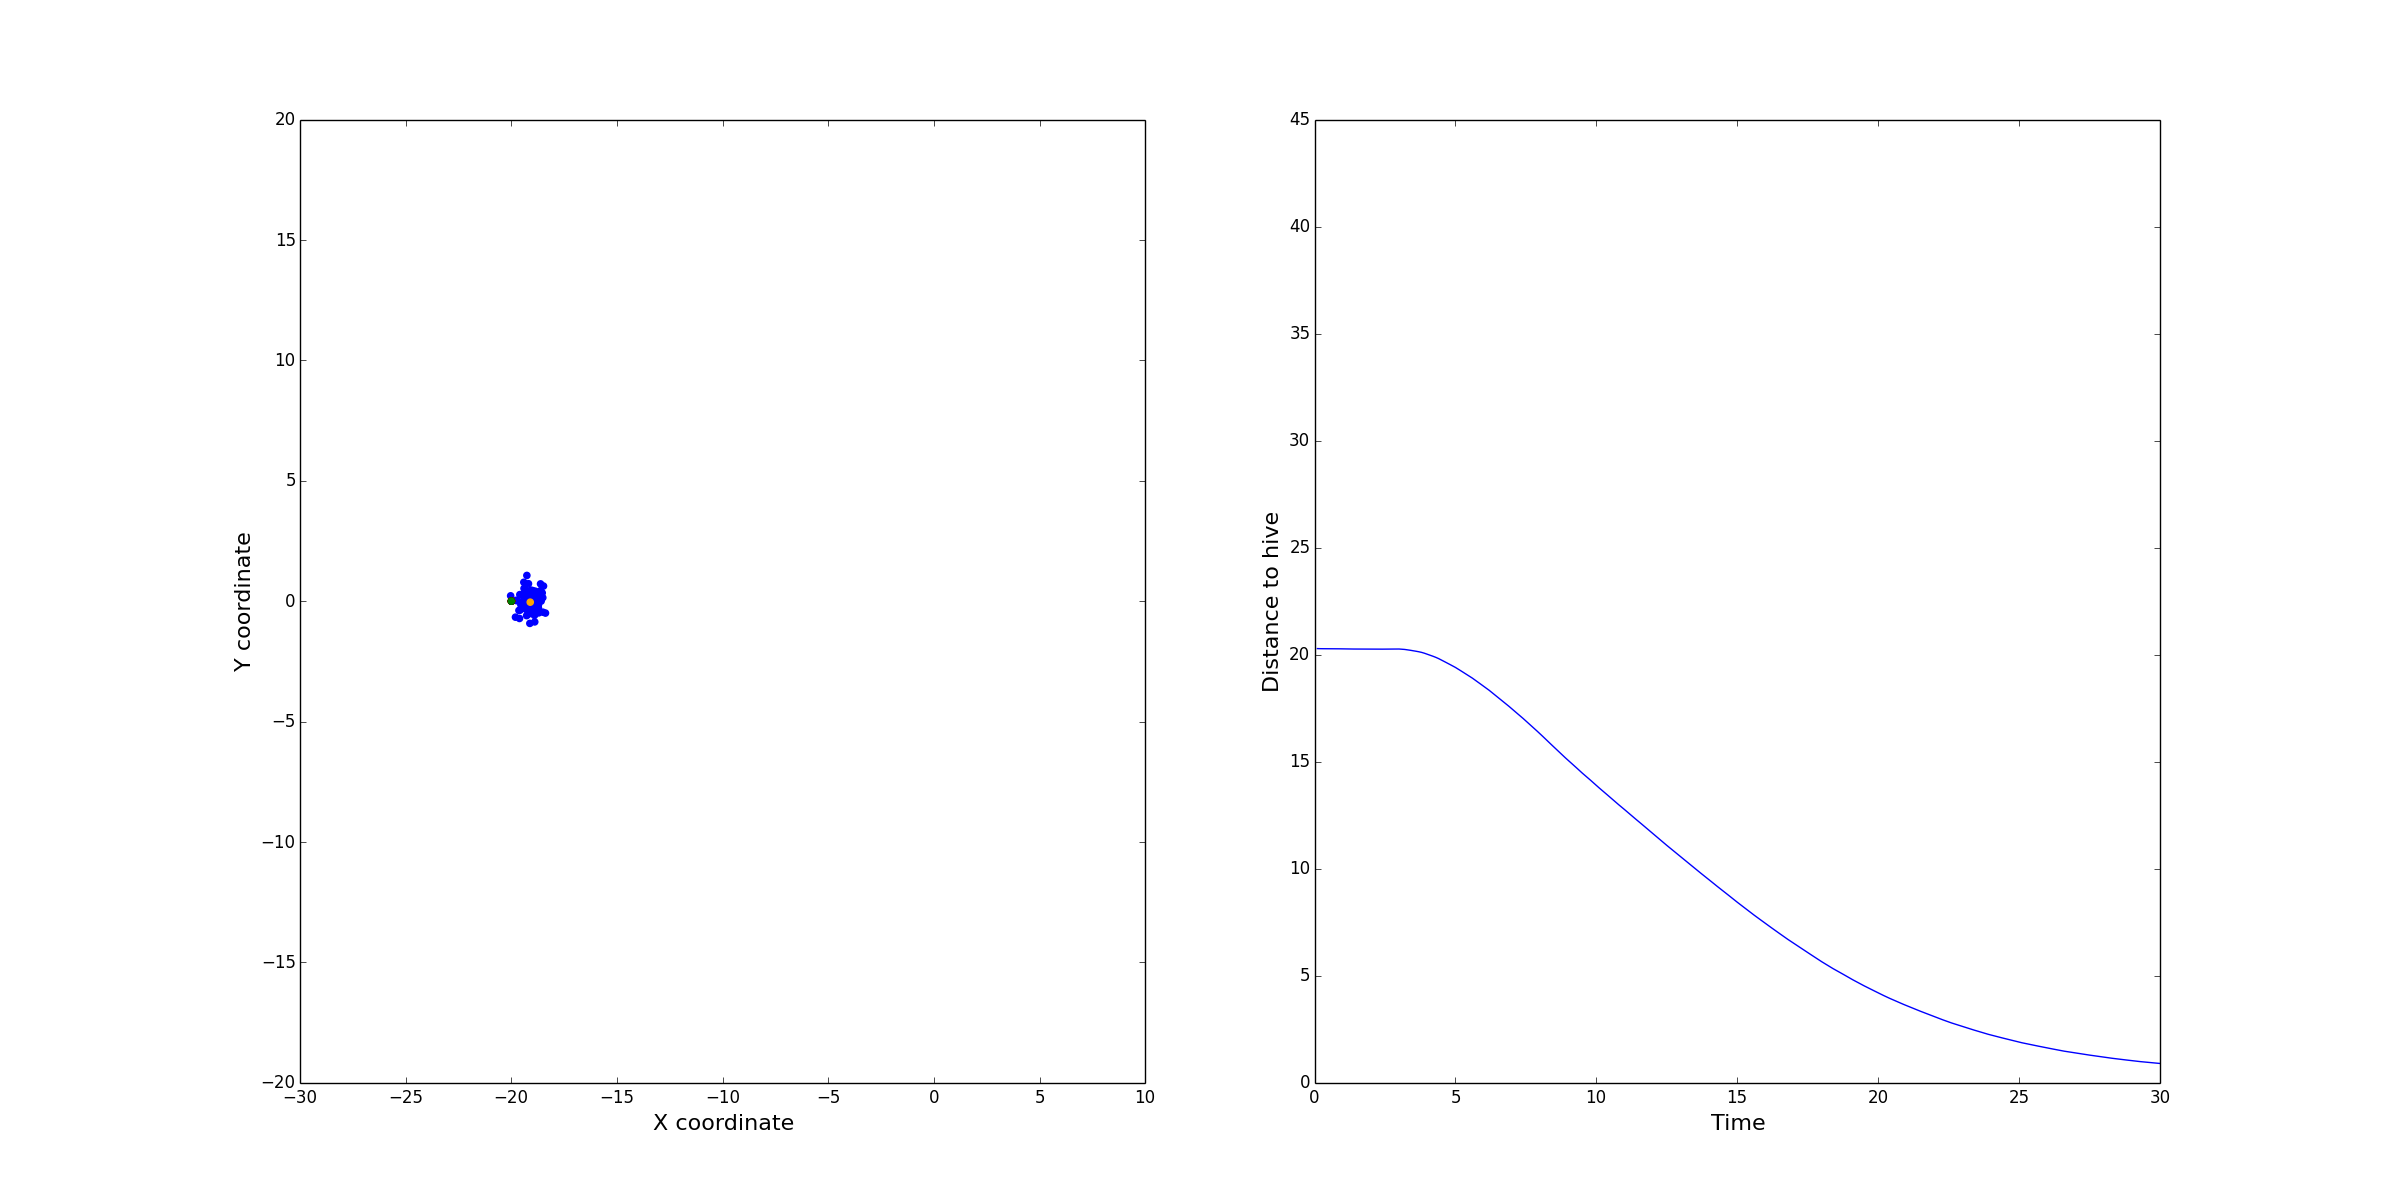

Values plotted in this chart, from the file beside it:
TIME, DISTANCE, w_cohere, w_avoid, w_align, w_random, max_acceleration, visible_distance, minimum_distance, max_velocity, weight, w_excretion_freq, w_attract, pheromone_decay, scout_velocity, scout_velocity_decay, scout_near, scout_min_neighbours, scout_minimum_distance, hive_pos
0.1, 20.28, 0.0, 0.0, 0.0, 0.3, 0.3, 30.0, 15.0, 1.0, 0.8, 0.5, 0.3, 0.1, -2.5, 0.8, 5, 10, 10, [-20.   0.]
0.2, 20.28, 0.0, 0.0, 0.0, 0.3, 0.3, 30.0, 15.0, 1.0, 0.8, 0.5, 0.3, 0.1, -2.5, 0.8, 5, 10, 10, [-20.   0.]
0.3, 20.28, 0.0, 0.0, 0.0, 0.3, 0.3, 30.0, 15.0, 1.0, 0.8, 0.5, 0.3, 0.1, -2.5, 0.8, 5, 10, 10, [-20.   0.]
0.4, 20.28, 0.0, 0.0, 0.0, 0.3, 0.3, 30.0, 15.0, 1.0, 0.8, 0.5, 0.3, 0.1, -2.5, 0.8, 5, 10, 10, [-20.   0.]
0.5, 20.27, 0.0, 0.0, 0.0, 0.3, 0.3, 30.0, 15.0, 1.0, 0.8, 0.5, 0.3, 0.1, -2.5, 0.8, 5, 10, 10, [-20.   0.]
0.6, 20.27, 0.0, 0.0, 0.0, 0.3, 0.3, 30.0, 15.0, 1.0, 0.8, 0.5, 0.3, 0.1, -2.5, 0.8, 5, 10, 10, [-20.   0.]
0.7, 20.27, 0.0, 0.0, 0.0, 0.3, 0.3, 30.0, 15.0, 1.0, 0.8, 0.5, 0.3, 0.1, -2.5, 0.8, 5, 10, 10, [-20.   0.]
0.8, 20.27, 0.0, 0.0, 0.0, 0.3, 0.3, 30.0, 15.0, 1.0, 0.8, 0.5, 0.3, 0.1, -2.5, 0.8, 5, 10, 10, [-20.   0.]
0.9, 20.27, 0.0, 0.0, 0.0, 0.3, 0.3, 30.0, 15.0, 1.0, 0.8, 0.5, 0.3, 0.1, -2.5, 0.8, 5, 10, 10, [-20.   0.]
1.0, 20.27, 0.0, 0.0, 0.0, 0.3, 0.3, 30.0, 15.0, 1.0, 0.8, 0.5, 0.3, 0.1, -2.5, 0.8, 5, 10, 10, [-20.   0.]
1.1, 20.27, 0.0, 0.0, 0.0, 0.3, 0.3, 30.0, 15.0, 1.0, 0.8, 0.5, 0.3, 0.1, -2.5, 0.8, 5, 10, 10, [-20.   0.]
1.2, 20.26, 0.0, 0.0, 0.0, 0.3, 0.3, 30.0, 15.0, 1.0, 0.8, 0.5, 0.3, 0.1, -2.5, 0.8, 5, 10, 10, [-20.   0.]
1.3, 20.26, 0.0, 0.0, 0.0, 0.3, 0.3, 30.0, 15.0, 1.0, 0.8, 0.5, 0.3, 0.1, -2.5, 0.8, 5, 10, 10, [-20.   0.]
1.4, 20.26, 0.0, 0.0, 0.0, 0.3, 0.3, 30.0, 15.0, 1.0, 0.8, 0.5, 0.3, 0.1, -2.5, 0.8, 5, 10, 10, [-20.   0.]
1.5, 20.26, 0.0, 0.0, 0.0, 0.3, 0.3, 30.0, 15.0, 1.0, 0.8, 0.5, 0.3, 0.1, -2.5, 0.8, 5, 10, 10, [-20.   0.]
1.6, 20.26, 0.0, 0.0, 0.0, 0.3, 0.3, 30.0, 15.0, 1.0, 0.8, 0.5, 0.3, 0.1, -2.5, 0.8, 5, 10, 10, [-20.   0.]
1.7, 20.26, 0.0, 0.0, 0.0, 0.3, 0.3, 30.0, 15.0, 1.0, 0.8, 0.5, 0.3, 0.1, -2.5, 0.8, 5, 10, 10, [-20.   0.]
1.8, 20.26, 0.0, 0.0, 0.0, 0.3, 0.3, 30.0, 15.0, 1.0, 0.8, 0.5, 0.3, 0.1, -2.5, 0.8, 5, 10, 10, [-20.   0.]
1.9, 20.26, 0.0, 0.0, 0.0, 0.3, 0.3, 30.0, 15.0, 1.0, 0.8, 0.5, 0.3, 0.1, -2.5, 0.8, 5, 10, 10, [-20.   0.]
2.0, 20.26, 0.0, 0.0, 0.0, 0.3, 0.3, 30.0, 15.0, 1.0, 0.8, 0.5, 0.3, 0.1, -2.5, 0.8, 5, 10, 10, [-20.   0.]
2.1, 20.26, 0.0, 0.0, 0.0, 0.3, 0.3, 30.0, 15.0, 1.0, 0.8, 0.5, 0.3, 0.1, -2.5, 0.8, 5, 10, 10, [-20.   0.]
2.2, 20.26, 0.0, 0.0, 0.0, 0.3, 0.3, 30.0, 15.0, 1.0, 0.8, 0.5, 0.3, 0.1, -2.5, 0.8, 5, 10, 10, [-20.   0.]
2.3, 20.25, 0.0, 0.0, 0.0, 0.3, 0.3, 30.0, 15.0, 1.0, 0.8, 0.5, 0.3, 0.1, -2.5, 0.8, 5, 10, 10, [-20.   0.]
2.4, 20.26, 0.0, 0.0, 0.0, 0.3, 0.3, 30.0, 15.0, 1.0, 0.8, 0.5, 0.3, 0.1, -2.5, 0.8, 5, 10, 10, [-20.   0.]
2.5, 20.26, 0.0, 0.0, 0.0, 0.3, 0.3, 30.0, 15.0, 1.0, 0.8, 0.5, 0.3, 0.1, -2.5, 0.8, 5, 10, 10, [-20.   0.]
2.6, 20.26, 0.0, 0.0, 0.0, 0.3, 0.3, 30.0, 15.0, 1.0, 0.8, 0.5, 0.3, 0.1, -2.5, 0.8, 5, 10, 10, [-20.   0.]
2.7, 20.26, 0.0, 0.0, 0.0, 0.3, 0.3, 30.0, 15.0, 1.0, 0.8, 0.5, 0.3, 0.1, -2.5, 0.8, 5, 10, 10, [-20.   0.]
2.8, 20.26, 0.0, 0.0, 0.0, 0.3, 0.3, 30.0, 15.0, 1.0, 0.8, 0.5, 0.3, 0.1, -2.5, 0.8, 5, 10, 10, [-20.   0.]
2.9, 20.26, 0.0, 0.0, 0.0, 0.3, 0.3, 30.0, 15.0, 1.0, 0.8, 0.5, 0.3, 0.1, -2.5, 0.8, 5, 10, 10, [-20.   0.]
3.0, 20.26, 0.0, 0.0, 0.0, 0.3, 0.3, 30.0, 15.0, 1.0, 0.8, 0.5, 0.3, 0.1, -2.5, 0.8, 5, 10, 10, [-20.   0.]
3.1, 20.25, 0.0, 0.0, 0.0, 0.3, 0.3, 30.0, 15.0, 1.0, 0.8, 0.5, 0.3, 0.1, -2.5, 0.8, 5, 10, 10, [-20.   0.]
3.2, 20.24, 0.0, 0.0, 0.0, 0.3, 0.3, 30.0, 15.0, 1.0, 0.8, 0.5, 0.3, 0.1, -2.5, 0.8, 5, 10, 10, [-20.   0.]
3.3, 20.22, 0.0, 0.0, 0.0, 0.3, 0.3, 30.0, 15.0, 1.0, 0.8, 0.5, 0.3, 0.1, -2.5, 0.8, 5, 10, 10, [-20.   0.]
3.4, 20.2, 0.0, 0.0, 0.0, 0.3, 0.3, 30.0, 15.0, 1.0, 0.8, 0.5, 0.3, 0.1, -2.5, 0.8, 5, 10, 10, [-20.   0.]
3.5, 20.18, 0.0, 0.0, 0.0, 0.3, 0.3, 30.0, 15.0, 1.0, 0.8, 0.5, 0.3, 0.1, -2.5, 0.8, 5, 10, 10, [-20.   0.]
3.6, 20.16, 0.0, 0.0, 0.0, 0.3, 0.3, 30.0, 15.0, 1.0, 0.8, 0.5, 0.3, 0.1, -2.5, 0.8, 5, 10, 10, [-20.   0.]
3.7, 20.13, 0.0, 0.0, 0.0, 0.3, 0.3, 30.0, 15.0, 1.0, 0.8, 0.5, 0.3, 0.1, -2.5, 0.8, 5, 10, 10, [-20.   0.]
3.8, 20.1, 0.0, 0.0, 0.0, 0.3, 0.3, 30.0, 15.0, 1.0, 0.8, 0.5, 0.3, 0.1, -2.5, 0.8, 5, 10, 10, [-20.   0.]
3.9, 20.07, 0.0, 0.0, 0.0, 0.3, 0.3, 30.0, 15.0, 1.0, 0.8, 0.5, 0.3, 0.1, -2.5, 0.8, 5, 10, 10, [-20.   0.]
4.0, 20.02, 0.0, 0.0, 0.0, 0.3, 0.3, 30.0, 15.0, 1.0, 0.8, 0.5, 0.3, 0.1, -2.5, 0.8, 5, 10, 10, [-20.   0.]
4.1, 19.97, 0.0, 0.0, 0.0, 0.3, 0.3, 30.0, 15.0, 1.0, 0.8, 0.5, 0.3, 0.1, -2.5, 0.8, 5, 10, 10, [-20.   0.]
4.2, 19.93, 0.0, 0.0, 0.0, 0.3, 0.3, 30.0, 15.0, 1.0, 0.8, 0.5, 0.3, 0.1, -2.5, 0.8, 5, 10, 10, [-20.   0.]
4.3, 19.87, 0.0, 0.0, 0.0, 0.3, 0.3, 30.0, 15.0, 1.0, 0.8, 0.5, 0.3, 0.1, -2.5, 0.8, 5, 10, 10, [-20.   0.]
4.4, 19.82, 0.0, 0.0, 0.0, 0.3, 0.3, 30.0, 15.0, 1.0, 0.8, 0.5, 0.3, 0.1, -2.5, 0.8, 5, 10, 10, [-20.   0.]
4.5, 19.75, 0.0, 0.0, 0.0, 0.3, 0.3, 30.0, 15.0, 1.0, 0.8, 0.5, 0.3, 0.1, -2.5, 0.8, 5, 10, 10, [-20.   0.]
4.6, 19.68, 0.0, 0.0, 0.0, 0.3, 0.3, 30.0, 15.0, 1.0, 0.8, 0.5, 0.3, 0.1, -2.5, 0.8, 5, 10, 10, [-20.   0.]
4.7, 19.61, 0.0, 0.0, 0.0, 0.3, 0.3, 30.0, 15.0, 1.0, 0.8, 0.5, 0.3, 0.1, -2.5, 0.8, 5, 10, 10, [-20.   0.]
4.8, 19.54, 0.0, 0.0, 0.0, 0.3, 0.3, 30.0, 15.0, 1.0, 0.8, 0.5, 0.3, 0.1, -2.5, 0.8, 5, 10, 10, [-20.   0.]
4.9, 19.47, 0.0, 0.0, 0.0, 0.3, 0.3, 30.0, 15.0, 1.0, 0.8, 0.5, 0.3, 0.1, -2.5, 0.8, 5, 10, 10, [-20.   0.]
5.0, 19.4, 0.0, 0.0, 0.0, 0.3, 0.3, 30.0, 15.0, 1.0, 0.8, 0.5, 0.3, 0.1, -2.5, 0.8, 5, 10, 10, [-20.   0.]
5.1, 19.32, 0.0, 0.0, 0.0, 0.3, 0.3, 30.0, 15.0, 1.0, 0.8, 0.5, 0.3, 0.1, -2.5, 0.8, 5, 10, 10, [-20.   0.]
5.2, 19.24, 0.0, 0.0, 0.0, 0.3, 0.3, 30.0, 15.0, 1.0, 0.8, 0.5, 0.3, 0.1, -2.5, 0.8, 5, 10, 10, [-20.   0.]
5.3, 19.15, 0.0, 0.0, 0.0, 0.3, 0.3, 30.0, 15.0, 1.0, 0.8, 0.5, 0.3, 0.1, -2.5, 0.8, 5, 10, 10, [-20.   0.]
5.4, 19.07, 0.0, 0.0, 0.0, 0.3, 0.3, 30.0, 15.0, 1.0, 0.8, 0.5, 0.3, 0.1, -2.5, 0.8, 5, 10, 10, [-20.   0.]
5.5, 18.99, 0.0, 0.0, 0.0, 0.3, 0.3, 30.0, 15.0, 1.0, 0.8, 0.5, 0.3, 0.1, -2.5, 0.8, 5, 10, 10, [-20.   0.]
5.6, 18.9, 0.0, 0.0, 0.0, 0.3, 0.3, 30.0, 15.0, 1.0, 0.8, 0.5, 0.3, 0.1, -2.5, 0.8, 5, 10, 10, [-20.   0.]
5.7, 18.81, 0.0, 0.0, 0.0, 0.3, 0.3, 30.0, 15.0, 1.0, 0.8, 0.5, 0.3, 0.1, -2.5, 0.8, 5, 10, 10, [-20.   0.]
5.8, 18.71, 0.0, 0.0, 0.0, 0.3, 0.3, 30.0, 15.0, 1.0, 0.8, 0.5, 0.3, 0.1, -2.5, 0.8, 5, 10, 10, [-20.   0.]
5.9, 18.62, 0.0, 0.0, 0.0, 0.3, 0.3, 30.0, 15.0, 1.0, 0.8, 0.5, 0.3, 0.1, -2.5, 0.8, 5, 10, 10, [-20.   0.]
6.0, 18.52, 0.0, 0.0, 0.0, 0.3, 0.3, 30.0, 15.0, 1.0, 0.8, 0.5, 0.3, 0.1, -2.5, 0.8, 5, 10, 10, [-20.   0.]
... 240 more rows
